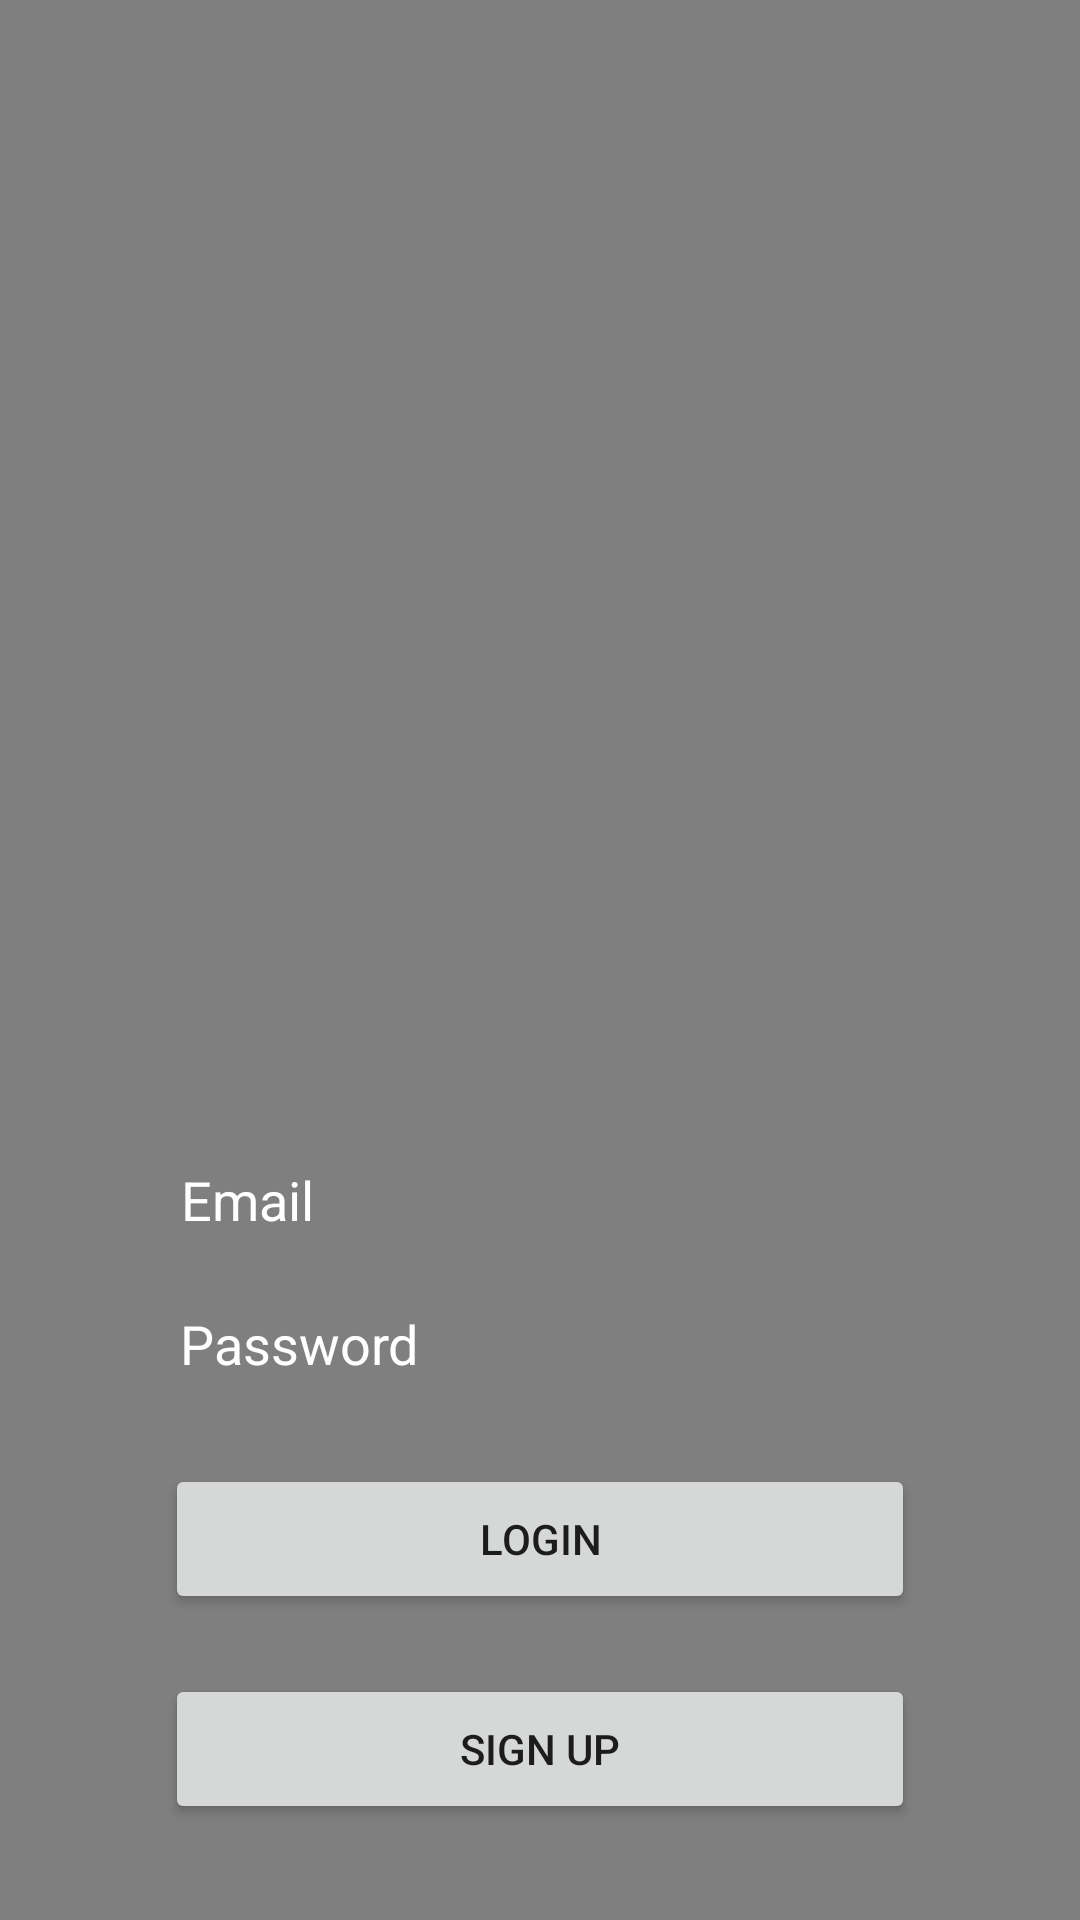

Reconstruct the res/layout file that produces this screen, plus the resources it refers to.
<!-- AndroidManifest.xml: application theme AppTheme.NoActionBar -->
<!-- res/layout/video.xml -->
<?xml version="1.0" encoding="utf-8"?>

<androidx.constraintlayout.widget.ConstraintLayout xmlns:android="http://schemas.android.com/apk/res/android"
    xmlns:app="http://schemas.android.com/apk/res-auto"
    xmlns:tools="http://schemas.android.com/tools"
    android:layout_width="match_parent"
    android:layout_height="match_parent"
    tools:context=".MainActivity"
    android:background="#011939">

    <VideoView
        android:id="@+id/videoView"
        android:layout_width="0dp"
        android:layout_height="0dp"
        android:drawingCacheQuality="auto"
        android:visibility="visible"
        app:layout_constraintBottom_toBottomOf="parent"
        app:layout_constraintHorizontal_bias="0.0"
        app:layout_constraintLeft_toLeftOf="parent"
        app:layout_constraintRight_toRightOf="parent"
        app:layout_constraintTop_toTopOf="parent"
        app:layout_constraintVertical_bias="0.0" />

    <ImageView
        android:id="@+id/imageView"
        android:layout_width="350dp"
        android:layout_height="250dp"
        android:layout_marginBottom="212dp"
        android:layout_marginTop="50dp"
        android:contentDescription="App Logo"
        app:layout_constraintBottom_toBottomOf="@+id/videoView"
        app:layout_constraintHorizontal_bias="0.502"
        app:layout_constraintLeft_toLeftOf="parent"
        app:layout_constraintRight_toRightOf="parent"
        app:layout_constraintTop_toTopOf="parent"
        app:layout_constraintVertical_bias="0.0"
        app:srcCompat="@drawable/white_ytu_logo" />

    <EditText
        android:id="@+id/loginEmail"
        android:layout_width="250dp"
        android:layout_height="40dp"
        android:layout_marginTop="80dp"
        android:ems="10"
        android:hint="Email"
        android:inputType="textEmailAddress"
        android:paddingLeft="5dp"
        android:textColor="#ffffff"
        android:textColorHint="#ffffff"
        app:layout_constraintBottom_toBottomOf="parent"
        app:layout_constraintHorizontal_bias="0.502"
        app:layout_constraintLeft_toLeftOf="parent"
        app:layout_constraintRight_toRightOf="parent"
        android:background="@drawable/bg_transparent"
        app:layout_constraintTop_toBottomOf="@+id/imageView"
        app:layout_constraintVertical_bias="0.0" />

    <EditText
        android:id="@+id/loginPassword"
        android:layout_width="250dp"
        android:layout_height="40dp"
        android:layout_marginTop="8dp"
        android:ems="10"
        android:hint="Password"
        android:inputType="textPassword"
        android:paddingLeft="5dp"
        android:textColor="#ffffff"
        android:textColorHint="#ffffff"
        android:background="@drawable/bg_transparent"
        app:layout_constraintLeft_toLeftOf="parent"
        app:layout_constraintRight_toRightOf="parent"
        app:layout_constraintTop_toBottomOf="@+id/loginEmail" />

    <Button
        android:id="@+id/login"
        android:layout_width="250dp"
        android:layout_height="50dp"
        android:layout_marginTop="20dp"
        app:layout_constraintLeft_toLeftOf="parent"
        app:layout_constraintRight_toRightOf="parent"
        app:layout_constraintTop_toBottomOf="@id/loginPassword"
        android:text="LOGIN"
        ></Button>

    <Button
        android:id="@+id/register"
        android:layout_width="250dp"
        android:layout_height="50dp"
        android:layout_marginTop="20dp"
        app:layout_constraintLeft_toLeftOf="parent"
        app:layout_constraintRight_toRightOf="parent"
        app:layout_constraintTop_toBottomOf="@id/login"
        android:text="SIGN UP"
        ></Button>

</androidx.constraintlayout.widget.ConstraintLayout>
<!-- resources referenced by this layout -->
<resources>
  <style name="AppTheme.NoActionBar" parent="Theme.AppCompat.Light.DarkActionBar">
          <item name="windowActionBar">false</item>
          <item name="windowNoTitle">true</item>
          <item name="android:windowFullscreen">true</item>
          
          <item name="colorPrimary">@color/colorPrimary</item>
          <item name="colorPrimaryDark">@color/colorPrimaryDark</item>
          <item name="colorAccent">@color/colorAccent</item>
      </style>
  <!-- not gathered from this repository: default colours our renderer supplied (Android Studio template values) -->
  <color name="colorPrimary">#FF6200EE</color>
  <color name="colorPrimaryDark">#FF3700B3</color>
  <color name="colorAccent">#FF03DAC5</color>
</resources>
